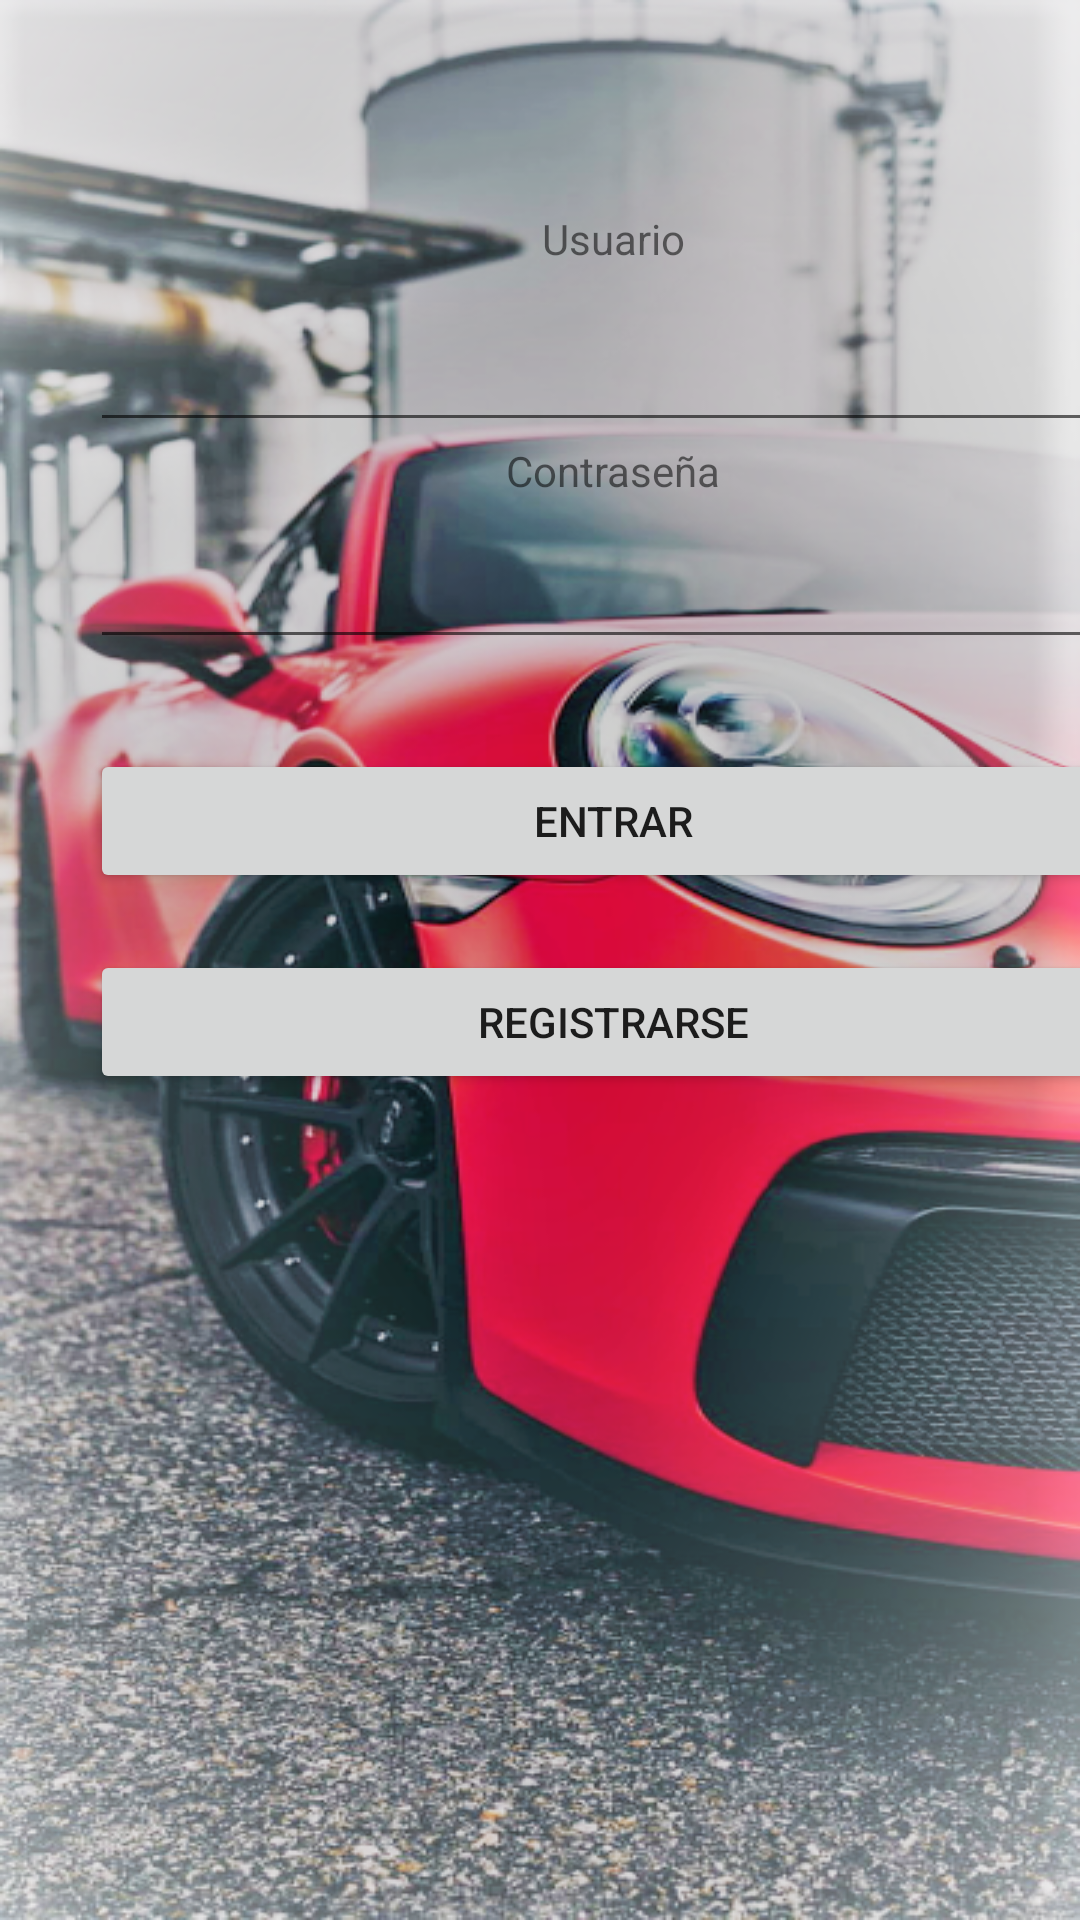

Here is an Android app screen rendered from its layout file. Give the layout XML and the strings, colors and styles it references.
<!-- AndroidManifest.xml: application theme Theme.Proyecto -->
<!-- res/layout/activity_main.xml -->
<?xml version="1.0" encoding="utf-8"?>
<androidx.constraintlayout.widget.ConstraintLayout xmlns:android="http://schemas.android.com/apk/res/android"
    xmlns:app="http://schemas.android.com/apk/res-auto"
    xmlns:tools="http://schemas.android.com/tools"
    android:layout_width="match_parent"
    android:layout_height="match_parent"
    android:paddingTop="40dp"
    tools:context=".MainActivity"
    android:background="@drawable/fondocochemolamain2">

    <LinearLayout
        android:layout_width="409dp"
        android:layout_height="729dp"
        android:orientation="vertical"
        android:padding="30dp"
        tools:layout_editor_absoluteX="1dp"
        tools:layout_editor_absoluteY="1dp"
        tools:ignore="MissingConstraints">

        <TextView
            android:id="@+id/textView2"
            android:layout_width="match_parent"
            android:layout_height="36dp"
            android:text="Usuario"
            android:textAlignment="center" />

        <EditText
            android:id="@+id/usuario"
            android:layout_width="match_parent"
            android:layout_height="wrap_content"
            android:ems="10"
            android:inputType="textPersonName"
            android:textAlignment="center" />

        <TextView
            android:id="@+id/textView3"
            android:layout_width="match_parent"
            android:layout_height="31dp"
            android:text="Contraseña"
            android:textAlignment="center" />

        <EditText
            android:id="@+id/password"
            android:layout_width="match_parent"
            android:layout_height="wrap_content"
            android:ems="10"
            android:inputType="textPassword"
            android:textAlignment="center" />

        <Button
            android:id="@+id/button_entrar"
            android:layout_width="match_parent"
            android:layout_height="wrap_content"
            android:layout_marginTop="30dp"
            android:text="Entrar"
            android:textAlignment="center" />

        <TextView
            android:id="@+id/error"
            android:layout_width="match_parent"
            android:layout_height="wrap_content"
            android:foregroundTint="#404040"
            android:textAlignment="center"
            android:textColor="#FF0000" />

        <Button
            android:id="@+id/botonRegistro"
            android:layout_width="match_parent"
            android:layout_height="wrap_content"
            android:text="Registrarse" />

    </LinearLayout>
</androidx.constraintlayout.widget.ConstraintLayout>
<!-- resources referenced by this layout -->
<resources>
  <!-- drawable fondocochemolamain2: png bitmap (drawable, 542533 bytes) -->
  <style name="Theme.Proyecto" parent="Theme.MaterialComponents.DayNight.DarkActionBar">
          
          <item name="colorPrimary">@color/black</item>
          <item name="colorPrimaryVariant">@color/purple_700</item>
          <item name="colorOnPrimary">@color/white</item>
          
          <item name="colorSecondary">@color/teal_200</item>
          <item name="colorSecondaryVariant">@color/teal_700</item>
          <item name="colorOnSecondary">@color/black</item>
          
          <item name="android:statusBarColor">?attr/colorPrimaryVariant</item>
          
      </style>
  <color name="black">#000000</color>
  <color name="purple_700">#000000</color>
  <color name="white">#FFFFFFFF</color>
  <color name="teal_200">#616161</color>
  <color name="teal_700">#FF018786</color>
</resources>
